Dataset: images (GitHub, GiancarlosMamaniBenitez/Dataset). Classes: durazno, mandarin orange, manzana, platano.

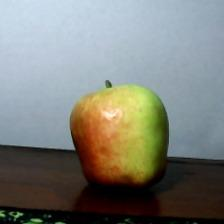
Label: manzana

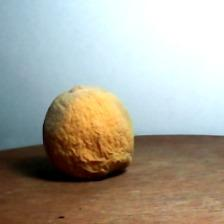
Label: durazno

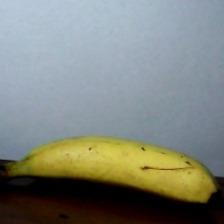
Label: platano

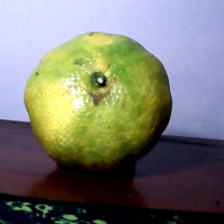
Label: mandarin orange

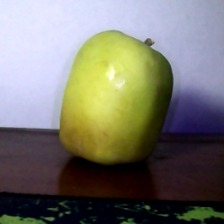
Label: manzana

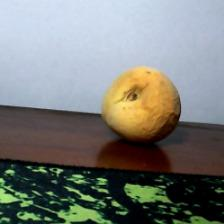
Label: durazno
